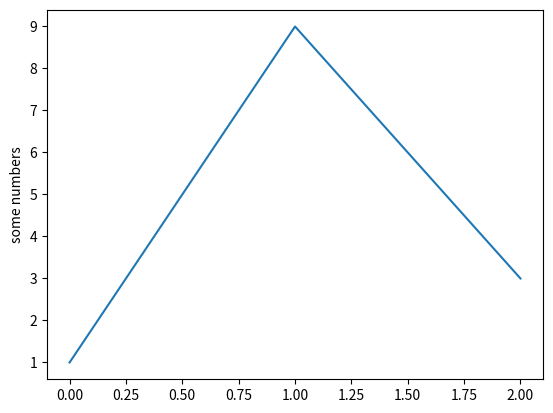

Write Python code to recreate this figure.
import matplotlib
import numpy
import scipy
import matplotlib.pyplot as plt

plt.plot([1,9,3])
plt.ylabel('some numbers')
plt.show()
